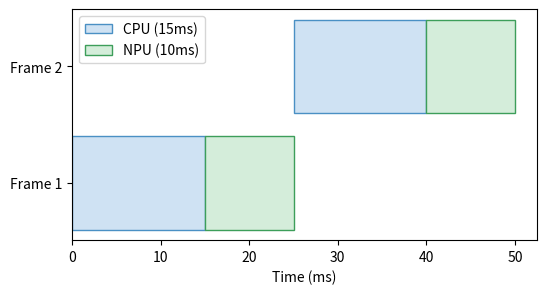

Recreate this plot in Python.
import os
import matplotlib.pyplot as plt

fig, ax = plt.subplots(figsize=(6, 3))
ax.barh('Frame 1', 15, left=0, color='#cfe2f3', edgecolor='#4a90c4', label='CPU (15ms)')
ax.barh('Frame 1', 10, left=15, color='#d4edda', edgecolor='#3d9e5a', label='NPU (10ms)')
ax.barh('Frame 2', 15, left=25, color='#cfe2f3', edgecolor='#4a90c4')
ax.barh('Frame 2', 10, left=40, color='#d4edda', edgecolor='#3d9e5a')
ax.set_xlabel('Time (ms)')
ax.legend()

out = os.environ.get('VISUAL_OUT_PATH', 'out.svg')
plt.savefig(out, format='svg', bbox_inches='tight')
